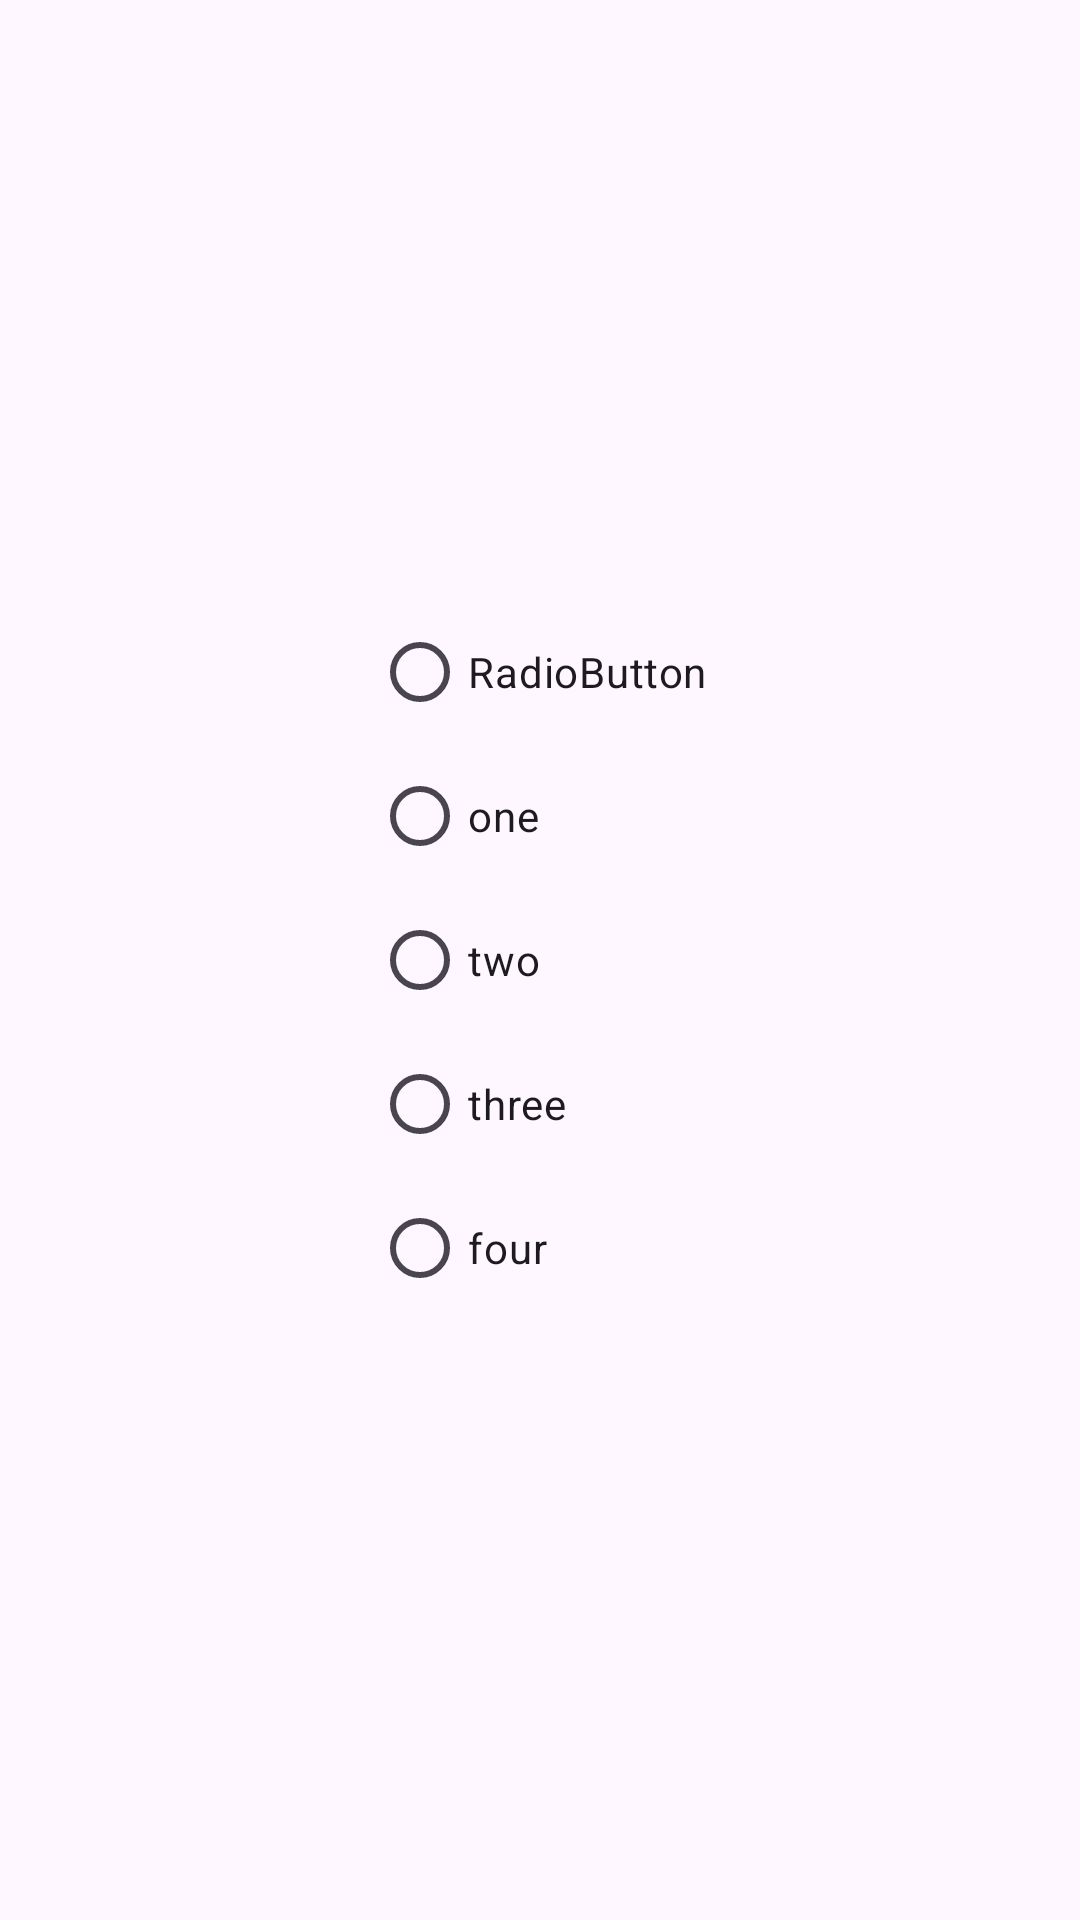

This screen was rendered from an Android layout file. Write that file and the resources it references.
<!-- AndroidManifest.xml: application theme Theme.All_In_One -->
<!-- res/layout/fragment_mune.xml -->
<?xml version="1.0" encoding="utf-8"?>
<LinearLayout xmlns:android="http://schemas.android.com/apk/res/android"
    xmlns:tools="http://schemas.android.com/tools"
    android:layout_width="match_parent"
    android:layout_height="match_parent"
    android:orientation="vertical"
    tools:context=".fooddata.food.mune">


    <RadioGroup
        android:layout_width="wrap_content"
        android:layout_height="wrap_content"
        android:layout_gravity="center"
        android:layout_marginTop="200dp"
        >


        <RadioButton
            android:id="@+id/radioButton"
            android:layout_width="match_parent"
            android:layout_height="wrap_content"
            android:text="RadioButton" />

        <RadioButton
            android:id="@+id/radioButton2"
            android:layout_width="match_parent"
            android:layout_height="wrap_content"
            android:text="one" />

        <RadioButton
            android:id="@+id/radioButton3"
            android:layout_width="match_parent"
            android:layout_height="wrap_content"
            android:text="two" />

        <RadioButton
            android:id="@+id/radioButton4"
            android:layout_width="match_parent"
            android:layout_height="wrap_content"
            android:text="three" />

        <RadioButton
            android:id="@+id/radioButton5"
            android:layout_width="match_parent"
            android:layout_height="wrap_content"
            android:text="four" />
    </RadioGroup>







</LinearLayout>
<!-- resources referenced by this layout -->
<resources>
  <style name="Theme.All_In_One" parent="Base.Theme.All_In_One" />
  <style name="Base.Theme.All_In_One" parent="Theme.Material3.DayNight.NoActionBar">
          
          
      </style>
</resources>
